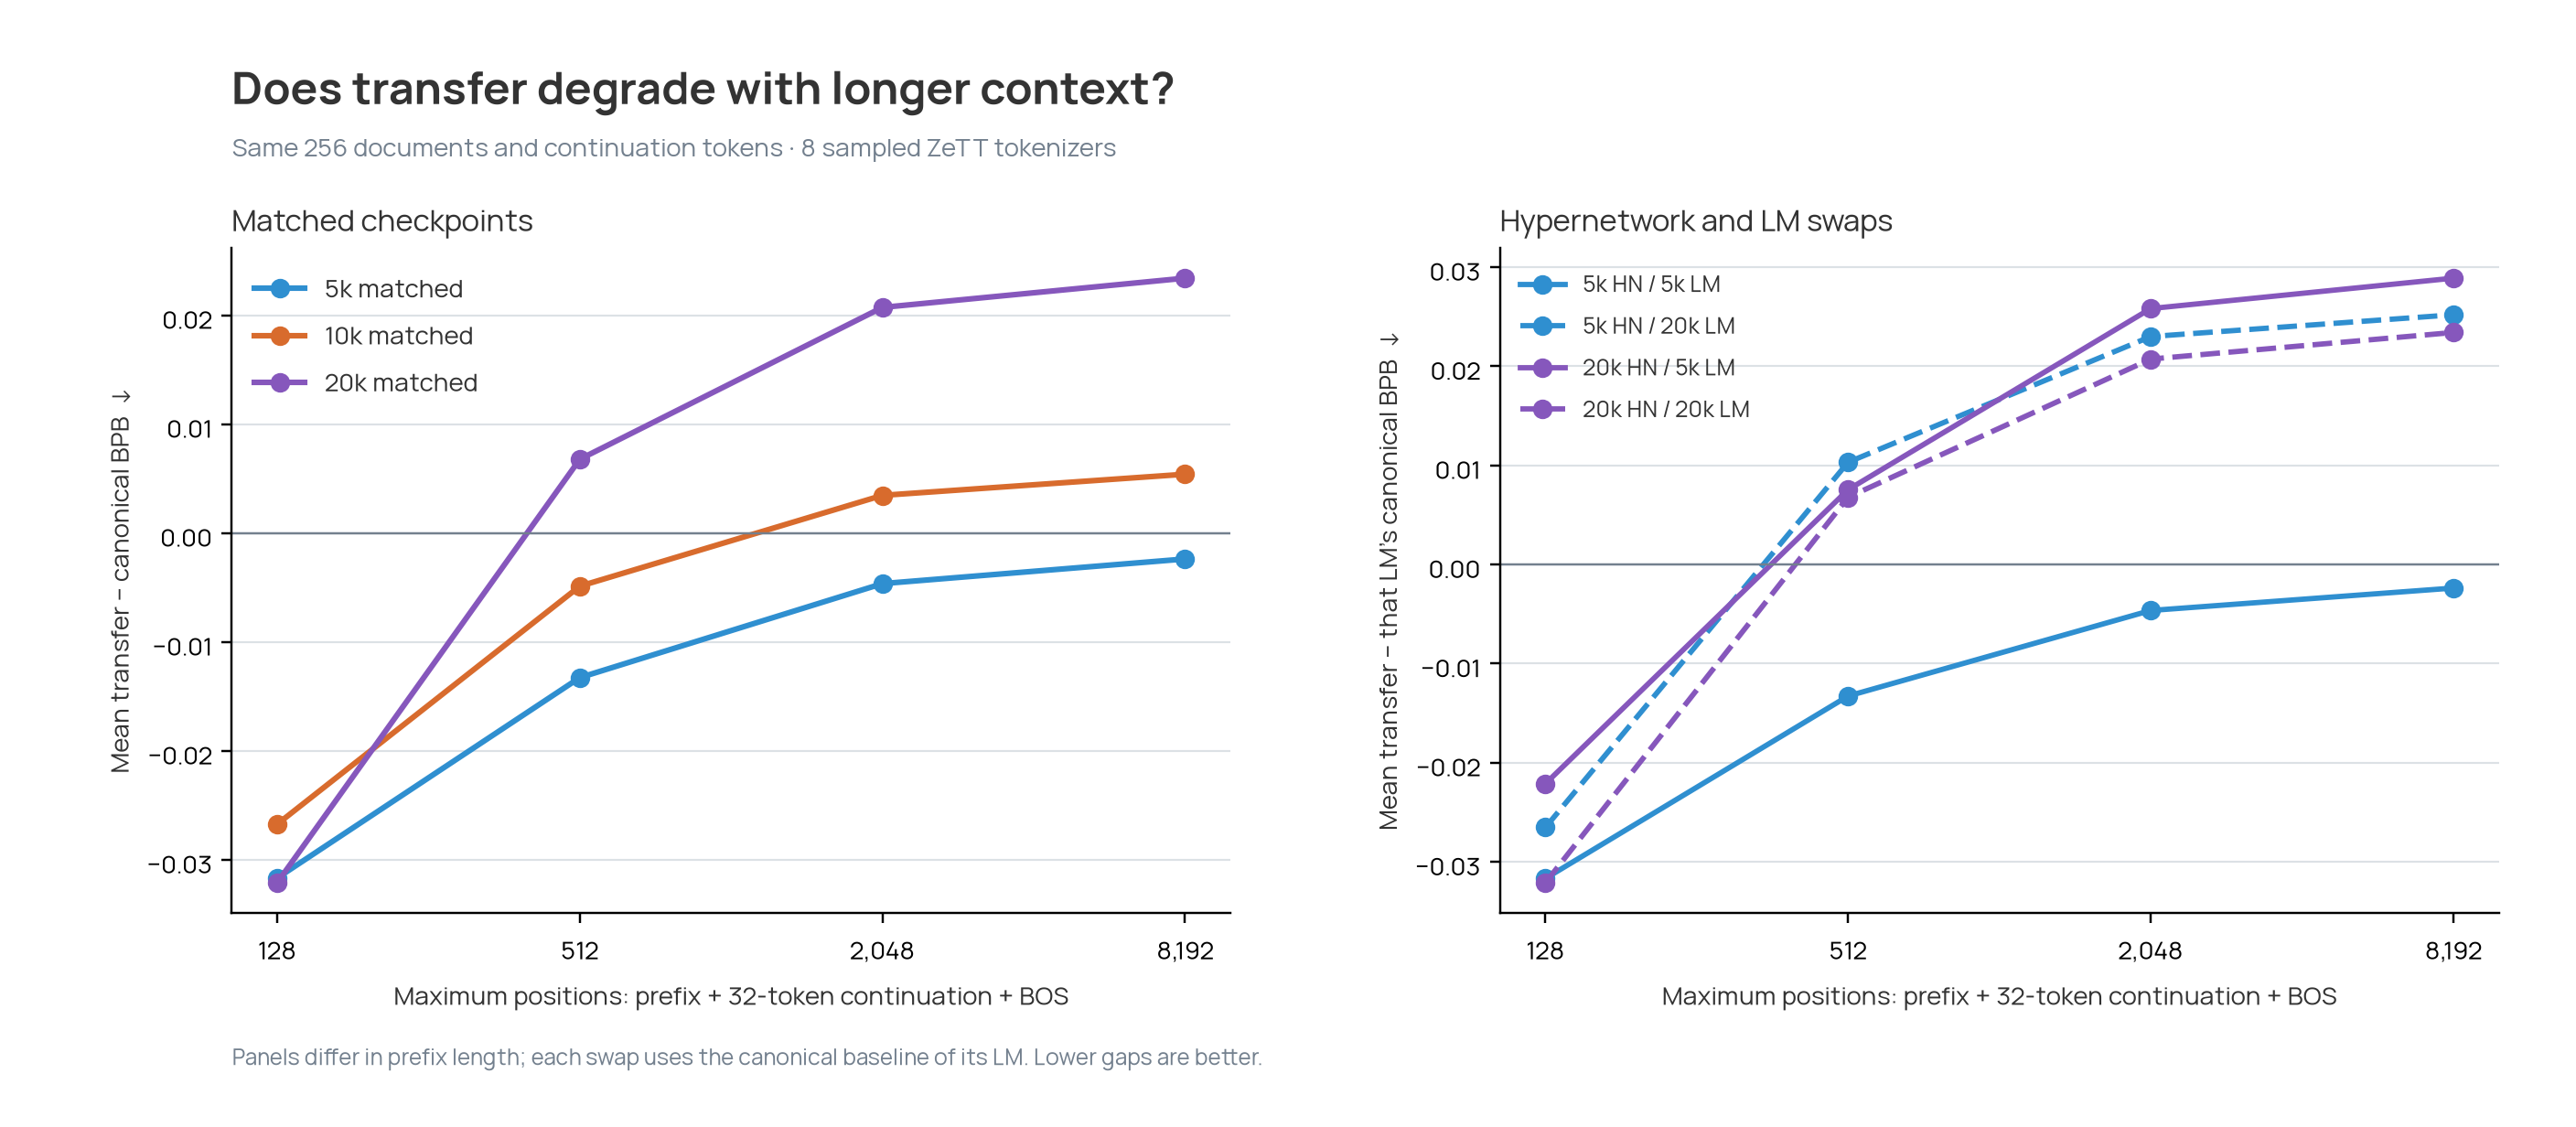

The data file committed next to this chart (first rows):
positions, hypernetwork_step, lm_step, canonical_bpb, transfer_bpb, gap_bpb, corpus_sha256, examples_sha256, hypernetwork_manifest_sha256, lm_manifest_sha256
128, 5000, 5000, 0.885, 0.8534, -0.03166, 3d212e866b2f237bf88148d9465802b5987bffc0…, bac68e3216b6a4700b55dcf801641fd2f11c6525…, 9d6131d9a93bd986729c5e5197c24556ad9f0f0e…, 9d6131d9a93bd986729c5e5197c24556ad9f0f0e…
128, 5000, 20000, 0.8777, 0.8512, -0.02651, 3d212e866b2f237bf88148d9465802b5987bffc0…, bac68e3216b6a4700b55dcf801641fd2f11c6525…, 9d6131d9a93bd986729c5e5197c24556ad9f0f0e…, 4cfb3f17a06f9aeced3d9de4d252d6ef4698d464…
128, 10000, 10000, 0.8799, 0.8531, -0.02672, 3d212e866b2f237bf88148d9465802b5987bffc0…, bac68e3216b6a4700b55dcf801641fd2f11c6525…, b01dac3d9e6013e1e9de1cc73f669883c8ead872…, b01dac3d9e6013e1e9de1cc73f669883c8ead872…
128, 20000, 5000, 0.885, 0.8629, -0.0221, 3d212e866b2f237bf88148d9465802b5987bffc0…, bac68e3216b6a4700b55dcf801641fd2f11c6525…, 4cfb3f17a06f9aeced3d9de4d252d6ef4698d464…, 9d6131d9a93bd986729c5e5197c24556ad9f0f0e…
128, 20000, 20000, 0.8777, 0.8456, -0.03209, 3d212e866b2f237bf88148d9465802b5987bffc0…, bac68e3216b6a4700b55dcf801641fd2f11c6525…, 4cfb3f17a06f9aeced3d9de4d252d6ef4698d464…, 4cfb3f17a06f9aeced3d9de4d252d6ef4698d464…
512, 5000, 5000, 0.7833, 0.7701, -0.01327, bbb84d77a9fd64f8621ca0e85a08236cf8df2361…, 1c811814516062dd8d17242e94343cc43e5dab40…, 9d6131d9a93bd986729c5e5197c24556ad9f0f0e…, 9d6131d9a93bd986729c5e5197c24556ad9f0f0e…
512, 5000, 20000, 0.7755, 0.7858, 0.01032, bbb84d77a9fd64f8621ca0e85a08236cf8df2361…, 1c811814516062dd8d17242e94343cc43e5dab40…, 9d6131d9a93bd986729c5e5197c24556ad9f0f0e…, 4cfb3f17a06f9aeced3d9de4d252d6ef4698d464…
512, 10000, 10000, 0.7781, 0.7732, -0.004871, bbb84d77a9fd64f8621ca0e85a08236cf8df2361…, 1c811814516062dd8d17242e94343cc43e5dab40…, b01dac3d9e6013e1e9de1cc73f669883c8ead872…, b01dac3d9e6013e1e9de1cc73f669883c8ead872…
512, 20000, 5000, 0.7833, 0.7909, 0.007551, bbb84d77a9fd64f8621ca0e85a08236cf8df2361…, 1c811814516062dd8d17242e94343cc43e5dab40…, 4cfb3f17a06f9aeced3d9de4d252d6ef4698d464…, 9d6131d9a93bd986729c5e5197c24556ad9f0f0e…
512, 20000, 20000, 0.7755, 0.7823, 0.006787, bbb84d77a9fd64f8621ca0e85a08236cf8df2361…, 1c811814516062dd8d17242e94343cc43e5dab40…, 4cfb3f17a06f9aeced3d9de4d252d6ef4698d464…, 4cfb3f17a06f9aeced3d9de4d252d6ef4698d464…
2048, 5000, 5000, 0.7592, 0.7546, -0.004635, 620302d03c5b75bb2f97b13b3368c26716db71c6…, 65d17232fd10397a785fd65cfdf6b9e57098311f…, 9d6131d9a93bd986729c5e5197c24556ad9f0f0e…, 9d6131d9a93bd986729c5e5197c24556ad9f0f0e…
2048, 5000, 20000, 0.7513, 0.7743, 0.023, 620302d03c5b75bb2f97b13b3368c26716db71c6…, 65d17232fd10397a785fd65cfdf6b9e57098311f…, 9d6131d9a93bd986729c5e5197c24556ad9f0f0e…, 4cfb3f17a06f9aeced3d9de4d252d6ef4698d464…
2048, 10000, 10000, 0.754, 0.7575, 0.003469, 620302d03c5b75bb2f97b13b3368c26716db71c6…, 65d17232fd10397a785fd65cfdf6b9e57098311f…, b01dac3d9e6013e1e9de1cc73f669883c8ead872…, b01dac3d9e6013e1e9de1cc73f669883c8ead872…
2048, 20000, 5000, 0.7592, 0.7851, 0.02582, 620302d03c5b75bb2f97b13b3368c26716db71c6…, 65d17232fd10397a785fd65cfdf6b9e57098311f…, 4cfb3f17a06f9aeced3d9de4d252d6ef4698d464…, 9d6131d9a93bd986729c5e5197c24556ad9f0f0e…
2048, 20000, 20000, 0.7513, 0.772, 0.02073, 620302d03c5b75bb2f97b13b3368c26716db71c6…, 65d17232fd10397a785fd65cfdf6b9e57098311f…, 4cfb3f17a06f9aeced3d9de4d252d6ef4698d464…, 4cfb3f17a06f9aeced3d9de4d252d6ef4698d464…
8192, 5000, 5000, 0.756, 0.7536, -0.002373, 6ab2086ac7dfa18513cf78e007f7ac23d15d417c…, d972c55b05166a69d40c00d1796a1c99a940f515…, 9d6131d9a93bd986729c5e5197c24556ad9f0f0e…, 9d6131d9a93bd986729c5e5197c24556ad9f0f0e…
8192, 5000, 20000, 0.748, 0.7732, 0.0252, 6ab2086ac7dfa18513cf78e007f7ac23d15d417c…, d972c55b05166a69d40c00d1796a1c99a940f515…, 9d6131d9a93bd986729c5e5197c24556ad9f0f0e…, 4cfb3f17a06f9aeced3d9de4d252d6ef4698d464…
8192, 10000, 10000, 0.7507, 0.7561, 0.005409, 6ab2086ac7dfa18513cf78e007f7ac23d15d417c…, d972c55b05166a69d40c00d1796a1c99a940f515…, b01dac3d9e6013e1e9de1cc73f669883c8ead872…, b01dac3d9e6013e1e9de1cc73f669883c8ead872…
8192, 20000, 5000, 0.756, 0.7849, 0.02889, 6ab2086ac7dfa18513cf78e007f7ac23d15d417c…, d972c55b05166a69d40c00d1796a1c99a940f515…, 4cfb3f17a06f9aeced3d9de4d252d6ef4698d464…, 9d6131d9a93bd986729c5e5197c24556ad9f0f0e…
8192, 20000, 20000, 0.748, 0.7715, 0.02341, 6ab2086ac7dfa18513cf78e007f7ac23d15d417c…, d972c55b05166a69d40c00d1796a1c99a940f515…, 4cfb3f17a06f9aeced3d9de4d252d6ef4698d464…, 4cfb3f17a06f9aeced3d9de4d252d6ef4698d464…
